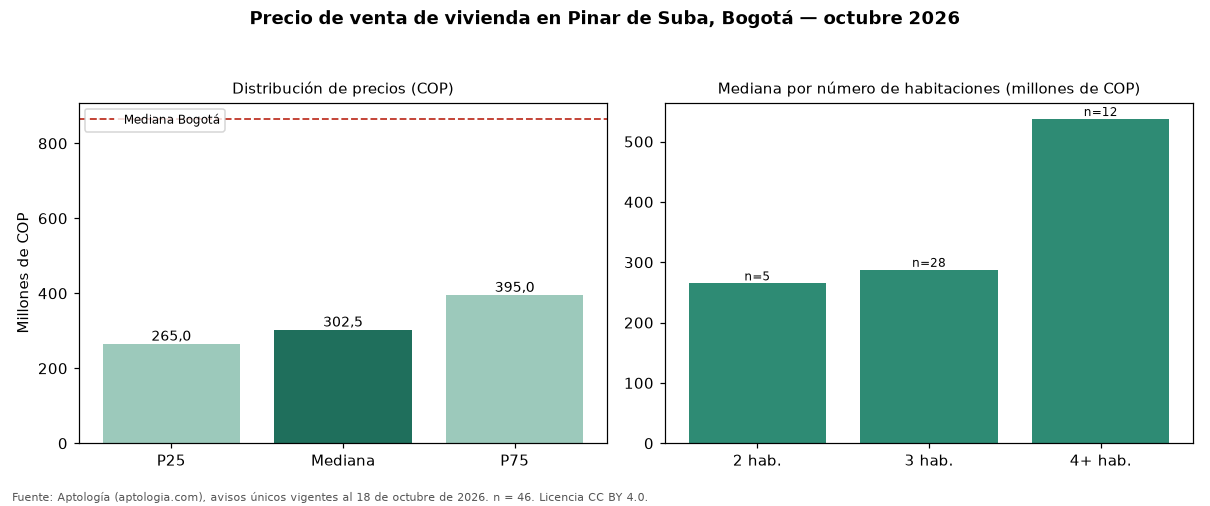

The data file committed next to this chart (first rows):
seccion, metrica, valor_cop, n
precio, p25, 265000000, 46
precio, mediana, 302500000, 46
precio, p75, 395000000, 46
cop_por_m2, p25, 4000000, 46
cop_por_m2, mediana, 4843750, 46
cop_por_m2, p75, 5337838, 46
area, area_mediana_m2, 64.0, 46
habitaciones, 2, 265000000, 5
habitaciones, 3, 287500000, 28
habitaciones, 4+, 537500000, 12
administracion, mediana, 209000, 32
estrato, moda, 3, 
parqueadero, porcentaje_con_parqueadero, 58.7, 46
ciudad, mediana_ciudad, 865000000, 54235
ciudad, mediana_cop_por_m2_ciudad, 6557377, 54235
